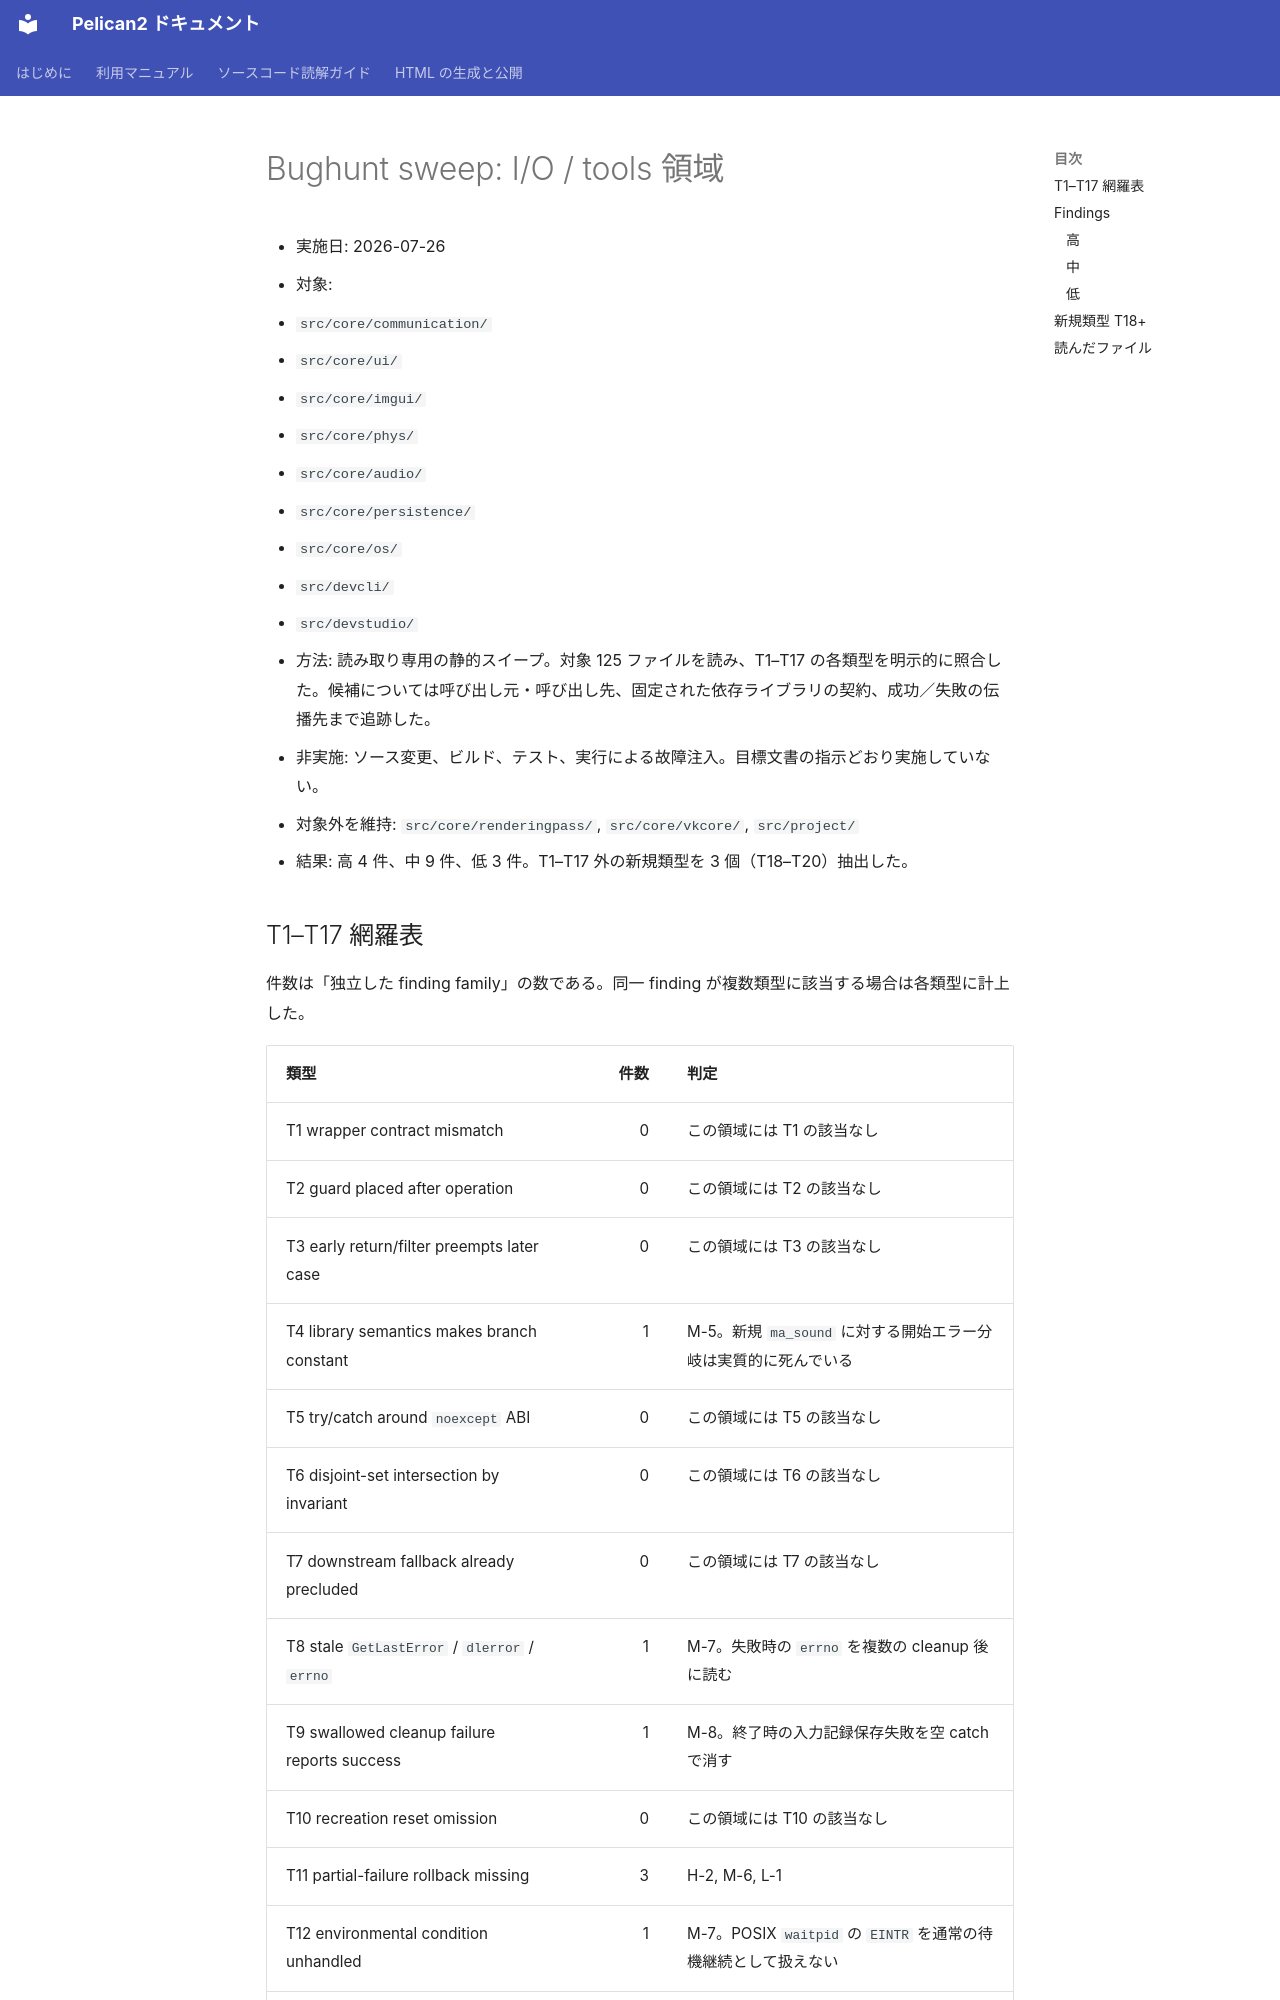

repository: pelican-games/peligraph · page: design_reviews/2026-07-26_bughunt_sweep_io_tools.html · generator: mkdocs

# Bughunt sweep: I/O / tools 領域

- 実施日: 2026-07-26
- 対象:
  - `src/core/communication/`
  - `src/core/ui/`
  - `src/core/imgui/`
  - `src/core/phys/`
  - `src/core/audio/`
  - `src/core/persistence/`
  - `src/core/os/`
  - `src/devcli/`
  - `src/devstudio/`
- 方法: 読み取り専用の静的スイープ。対象 125 ファイルを読み、T1–T17 の各類型を明示的に照合した。候補については呼び出し元・呼び出し先、固定された依存ライブラリの契約、成功／失敗の伝播先まで追跡した。
- 非実施: ソース変更、ビルド、テスト、実行による故障注入。目標文書の指示どおり実施していない。
- 対象外を維持: `src/core/renderingpass/`, `src/core/vkcore/`, `src/project/`
- 結果: 高 4 件、中 9 件、低 3 件。T1–T17 外の新規類型を 3 個（T18–T20）抽出した。

## T1–T17 網羅表

件数は「独立した finding family」の数である。同一 finding が複数類型に該当する場合は各類型に計上した。

| 類型 | 件数 | 判定 |
|---|---:|---|
| T1 wrapper contract mismatch | 0 | この領域には T1 の該当なし |
| T2 guard placed after operation | 0 | この領域には T2 の該当なし |
| T3 early return/filter preempts later case | 0 | この領域には T3 の該当なし |
| T4 library semantics makes branch constant | 1 | M-5。新規 `ma_sound` に対する開始エラー分岐は実質的に死んでいる |
| T5 try/catch around `noexcept` ABI | 0 | この領域には T5 の該当なし |
| T6 disjoint-set intersection by invariant | 0 | この領域には T6 の該当なし |
| T7 downstream fallback already precluded | 0 | この領域には T7 の該当なし |
| T8 stale `GetLastError` / `dlerror` / `errno` | 1 | M-7。失敗時の `errno` を複数の cleanup 後に読む |
| T9 swallowed cleanup failure reports success | 1 | M-8。終了時の入力記録保存失敗を空 catch で消す |
| T10 recreation reset omission | 0 | この領域には T10 の該当なし |
| T11 partial-failure rollback missing | 3 | H-2, M-6, L-1 |
| T12 environmental condition unhandled | 1 | M-7。POSIX `waitpid` の `EINTR` を通常の待機継続として扱えない |
| T13 ImGui `CheckVkResultFn` missing | 1 | H-1 |
| T14 transport success confused with semantic success | 2 | H-3, M-5 |
| T15 nlohmann `value()` wrong-type throw | 4 | M-1, M-2, M-3, M-4 |
| T16 sibling route missing guard | 1 | M-9。監視対象と実際の QML ロード経路が別 |
| T17 epoch off-by-one | 0 | この領域には T17 の該当なし |

## Findings

### 高
